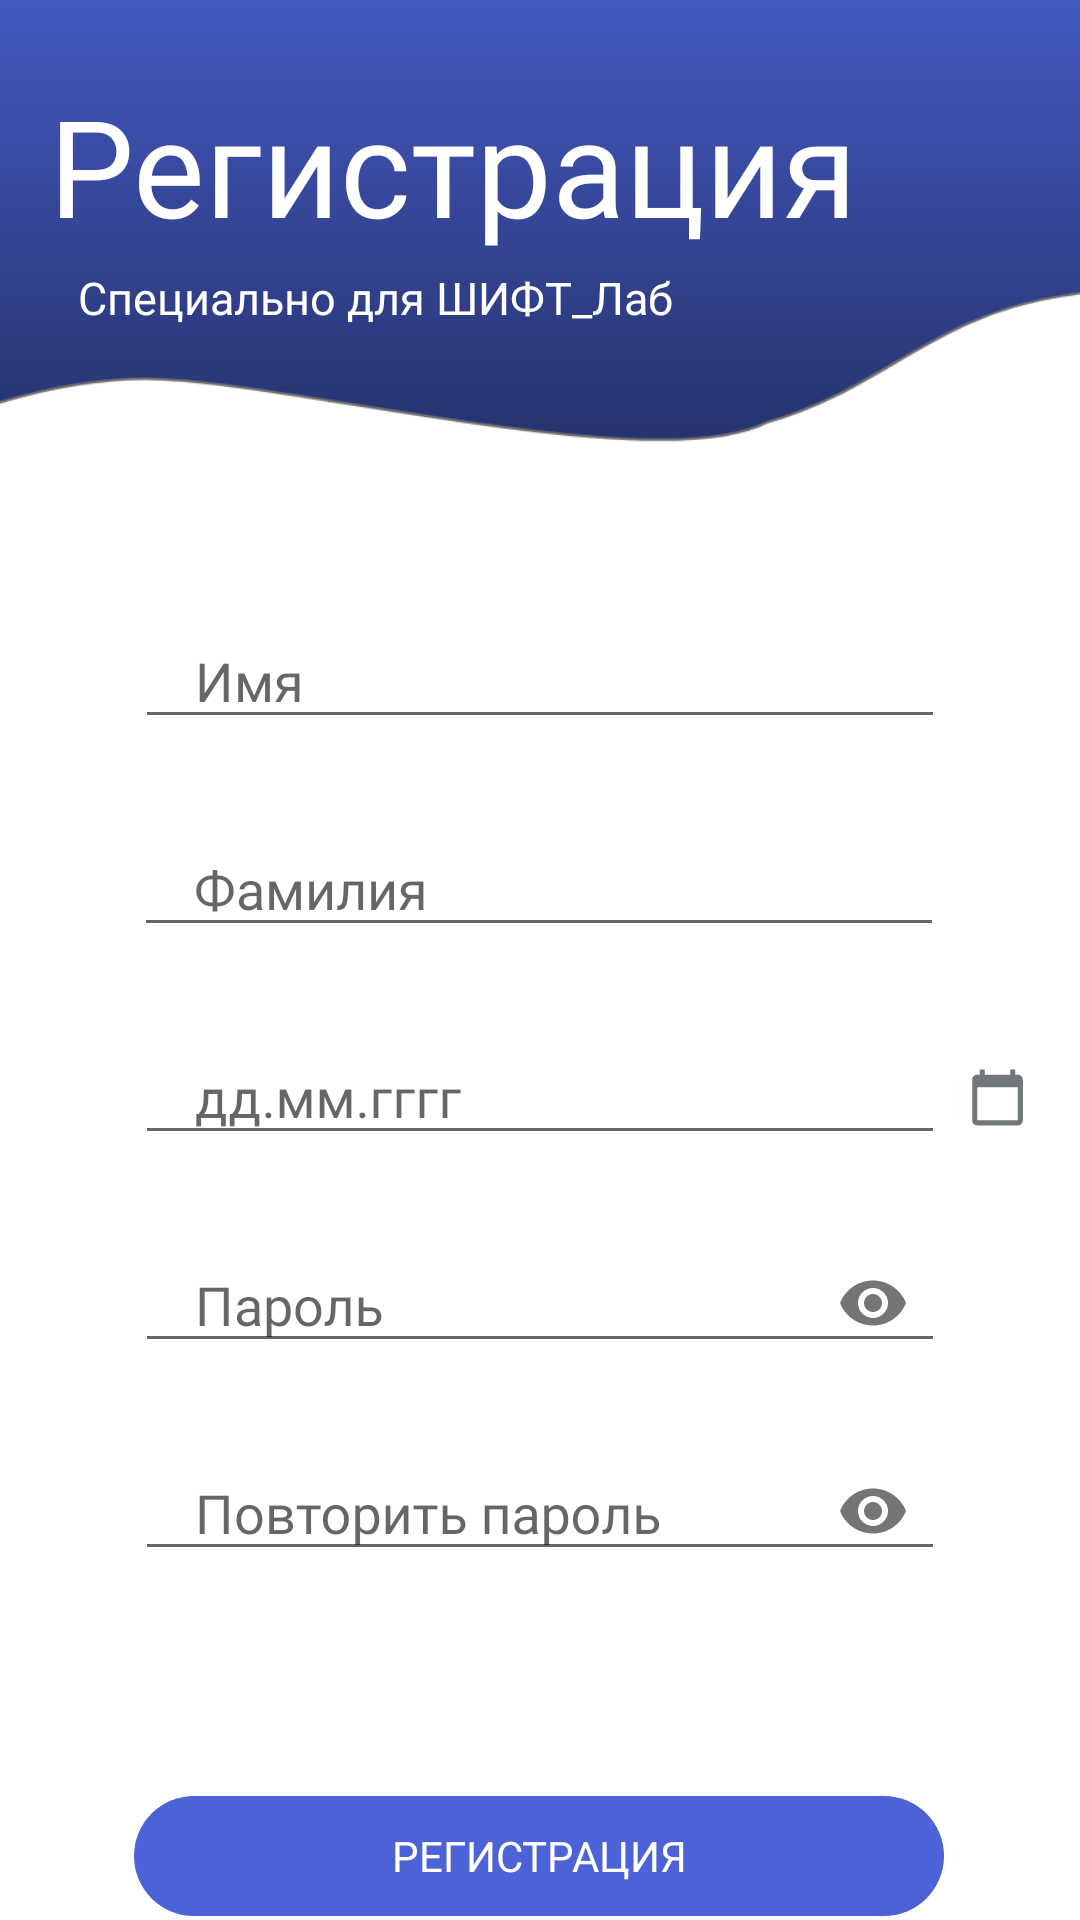

Android layout source for this screen:
<!-- AndroidManifest.xml: application theme AppTheme -->
<!-- res/layout/activity_main.xml -->
<?xml version="1.0" encoding="utf-8"?>
<LinearLayout xmlns:android="http://schemas.android.com/apk/res/android"
    xmlns:app="http://schemas.android.com/apk/res-auto"
    xmlns:tools="http://schemas.android.com/tools"
    android:layout_width="match_parent"
    android:layout_height="match_parent">

    <ScrollView
        android:layout_width="match_parent"
        android:layout_height="match_parent"
        android:orientation="vertical"
        android:background="@color/white"
        tools:context=".View.MainActivity">

        <androidx.constraintlayout.widget.ConstraintLayout
            android:layout_width="match_parent"
            android:layout_height="wrap_content"
            android:background="@drawable/backgr2">

            <TextView
                android:id="@+id/textView"
                android:layout_width="wrap_content"
                android:layout_height="wrap_content"
                android:layout_marginTop="25dp"
                android:fontFamily="@font/bold"
                android:text="@string/login"
                android:textColor="@color/white"
                android:textSize="45sp"
                app:layout_constraintBottom_toTopOf="@+id/textView2"
                app:layout_constraintHorizontal_bias="0.18"
                app:layout_constraintLeft_toLeftOf="parent"
                app:layout_constraintRight_toRightOf="parent"
                app:layout_constraintTop_toTopOf="parent"
                app:layout_constraintVertical_bias="0.158" />

            <TextView
                android:id="@+id/textView2"
                android:layout_width="wrap_content"
                android:layout_height="wrap_content"
                android:layout_marginStart="15dp"
                android:layout_marginTop="4dp"
                android:fontFamily="@font/light"
                android:text="@string/special_for_shift"
                android:textColor="@color/white"
                android:textSize="15sp"
                app:layout_constraintEnd_toEndOf="parent"
                app:layout_constraintHorizontal_bias="0.075"
                app:layout_constraintStart_toStartOf="parent"
                app:layout_constraintTop_toBottomOf="@+id/textView" />

            <com.google.android.material.textfield.TextInputLayout
                android:id="@+id/name_input_layout"
                style="@style/textInputBox"
                android:layout_width="wrap_content"
                android:layout_height="wrap_content"
                android:layout_marginVertical="200dp"
                android:layout_marginTop="30dp"
                app:errorEnabled="true"
                app:errorTextAppearance="@style/ErrorText"
                app:hintTextAppearance="@style/MyHintText"
                app:layout_constraintEnd_toEndOf="parent"
                app:layout_constraintStart_toStartOf="parent"
                app:layout_constraintTop_toTopOf="parent">

                <EditText
                    android:id="@+id/edt_name"
                    android:layout_width="270dp"
                    android:layout_height="40dp"
                    android:fontFamily="@font/regular"
                    android:hint="@string/name"
                    android:inputType="textPersonName|textCapWords"
                    android:paddingStart="20dp"
                    android:textColorHint="@color/grey" />

            </com.google.android.material.textfield.TextInputLayout>


            <com.google.android.material.textfield.TextInputLayout
                android:id="@+id/last_name_input_layout"
                style="@style/textInputBox"
                android:layout_width="wrap_content"
                android:layout_height="wrap_content"
                app:errorEnabled="true"
                app:errorTextAppearance="@style/ErrorText"
                app:hintTextAppearance="@style/MyHintText"
                app:layout_constraintEnd_toEndOf="parent"
                app:layout_constraintHorizontal_bias="0.497"
                app:layout_constraintStart_toStartOf="parent"
                app:layout_constraintTop_toBottomOf="@+id/name_input_layout">

                <EditText
                    android:id="@+id/edt_last_name"
                    android:layout_width="270dp"
                    android:layout_height="40dp"
                    android:fontFamily="@font/regular"
                    android:hint="@string/last_name"
                    android:inputType="textPersonName|textCapWords"
                    android:paddingStart="20dp"
                    android:textColorHint="@color/grey" />

            </com.google.android.material.textfield.TextInputLayout>


            <com.google.android.material.textfield.TextInputLayout
                android:id="@+id/birthday_input_layout"
                style="@style/textInputBox"
                android:layout_width="wrap_content"
                android:layout_height="wrap_content"
                app:errorEnabled="true"
                app:errorTextAppearance="@style/ErrorText"
                app:hintTextAppearance="@style/MyHintText"
                app:layout_constraintEnd_toEndOf="parent"
                app:layout_constraintStart_toStartOf="parent"
                app:layout_constraintTop_toBottomOf="@+id/last_name_input_layout">

                <EditText
                    android:id="@+id/edt_birthday"
                    android:layout_width="270dp"
                    android:layout_height="40dp"
                    android:fontFamily="@font/regular"
                    android:hint="@string/birthday"
                    android:inputType="date"
                    android:paddingStart="20dp"
                    android:textColorHint="@color/grey" />

            </com.google.android.material.textfield.TextInputLayout>

            <ImageView
                android:id="@+id/datePicker_view"
                android:layout_width="35dp"
                android:layout_height="35dp"
                android:layout_marginEnd="32dp"
                android:background="@drawable/ic_calendar"
                app:layout_constraintBottom_toBottomOf="parent"
                app:layout_constraintEnd_toEndOf="parent"
                app:layout_constraintHorizontal_bias="0.0"
                app:layout_constraintStart_toEndOf="@+id/birthday_input_layout"
                app:layout_constraintTop_toTopOf="parent"
                app:layout_constraintVertical_bias="0.577" />

            <com.google.android.material.textfield.TextInputLayout
                android:id="@+id/password_input_layout"
                style="@style/textInputBox"
                android:layout_width="wrap_content"
                android:layout_height="wrap_content"
                app:errorEnabled="true"
                app:errorTextAppearance="@style/ErrorText"
                app:hintTextAppearance="@style/MyHintText"
                app:layout_constraintEnd_toEndOf="parent"
                app:layout_constraintStart_toStartOf="parent"
                app:layout_constraintTop_toBottomOf="@+id/birthday_input_layout"
                app:passwordToggleEnabled="true">

                <EditText
                    android:id="@+id/edt_password"
                    android:layout_width="270dp"
                    android:layout_height="40dp"
                    android:fontFamily="@font/regular"
                    android:hint="@string/password"
                    android:inputType="textPassword"
                    android:paddingStart="20dp"
                    android:paddingEnd="10dp"
                    android:textColorHint="@color/grey" />
            </com.google.android.material.textfield.TextInputLayout>

            <com.google.android.material.textfield.TextInputLayout
                android:id="@+id/conf_password_input_layout"
                style="@style/textInputBox"
                android:layout_width="wrap_content"
                android:layout_height="wrap_content"
                app:boxBackgroundMode="outline"
                app:errorEnabled="true"
                app:errorTextAppearance="@style/ErrorText"
                app:hintTextAppearance="@style/MyHintText"
                app:layout_constraintEnd_toEndOf="parent"
                app:layout_constraintStart_toStartOf="parent"
                app:layout_constraintTop_toBottomOf="@+id/password_input_layout"
                app:passwordToggleEnabled="true">

                <EditText
                    android:id="@+id/edt_conf_password"
                    android:layout_width="270dp"
                    android:layout_height="40dp"
                    android:fontFamily="@font/regular"
                    android:hint="@string/conf_password"
                    android:inputType="textPassword"
                    android:paddingStart="20dp"
                    android:paddingEnd="10dp"
                    android:textColorHint="@color/grey" />
            </com.google.android.material.textfield.TextInputLayout>

            <Button
                android:id="@+id/btn_register"
                android:layout_width="270dp"
                android:layout_height="40dp"
                android:layout_marginTop="52dp"
                android:background="@drawable/button"
                android:enabled="false"
                android:fontFamily="@font/regular"
                android:text="@string/register"
                android:textColor="@color/white"
                app:layout_constraintEnd_toEndOf="parent"
                app:layout_constraintHorizontal_bias="0.496"
                app:layout_constraintStart_toStartOf="parent"
                app:layout_constraintTop_toBottomOf="@+id/conf_password_input_layout" />
        </androidx.constraintlayout.widget.ConstraintLayout>
    </ScrollView>
</LinearLayout>
<!-- resources referenced by this layout -->
<resources>
  <color name="grey">#BCC5C8</color>
  <color name="white">#FFFFFF</color>
  <!-- drawable backgr2: png bitmap (drawable-mdpi, 31278 bytes) -->
  <!-- drawable button (drawable) -->
  <?xml version="1.0" encoding="utf-8"?>
  <shape android:shape="rectangle" xmlns:android="http://schemas.android.com/apk/res/android">
      <solid android:color="@color/blue"/>
      <corners android:radius="50sp"/>
  </shape>
  <!-- drawable ic_calendar (drawable) -->
  <vector xmlns:android="http://schemas.android.com/apk/res/android"
      android:width="108dp"
      android:height="108dp"
      android:viewportWidth="108"
      android:viewportHeight="108"
      android:tint="@color/dark_grey">
    <group android:scaleX="2.61"
        android:scaleY="2.61"
        android:translateX="22.68"
        android:translateY="22.68">
      <path
          android:fillColor="@android:color/white"
          android:pathData="M20,3h-1L19,1h-2v2L7,3L7,1L5,1v2L4,3c-1.1,0 -2,0.9 -2,2v16c0,1.1 0.9,2 2,2h16c1.1,0 2,-0.9 2,-2L22,5c0,-1.1 -0.9,-2 -2,-2zM20,21L4,21L4,8h16v13z"/>
    </group>
  </vector>
  <string name="birthday">дд.мм.гггг</string>
  <string name="conf_password">Повторить пароль</string>
  <string name="last_name">Фамилия</string>
  <string name="login">Регистрация</string>
  <string name="name">Имя</string>
  <string name="password">Пароль</string>
  <string name="register">Регистрация</string>
  <string name="special_for_shift">Специально для ШИФТ_Лаб</string>
  <style name="ErrorText">
          <item name="font">@font/bold</item>
          <item name="android:textColor">@color/error</item>
      </style>
  <style name="MyHintText" parent="TextAppearance.AppCompat.Small">
          <item name="font">@font/bold</item>
          <item name="android:textColor">@color/blue</item>
      </style>
  <style name="textInputBox">
          <item name="boxCornerRadiusBottomEnd">50dp</item>
          <item name="boxCornerRadiusBottomStart">50dp</item>
          <item name="boxCornerRadiusTopEnd">50dp</item>
          <item name="boxCornerRadiusTopStart">50dp</item>
          <item name="boxBackgroundMode">outline</item>
      </style>
  <style name="AppTheme" parent="Theme.AppCompat.Light.NoActionBar">
          
          <item name="colorPrimary">@color/colorPrimary</item>
          <item name="colorPrimaryDark">@color/colorPrimaryDark</item>
          <item name="colorAccent">@color/colorAccent</item>
      </style>
  <color name="blue">#4B63D6</color>
  <color name="dark_grey">#70787A</color>
  <color name="error">#B55252</color>
  <color name="colorPrimary">#6200EE</color>
  <color name="colorPrimaryDark">#3700B3</color>
  <color name="colorAccent">#03DAC5</color>
</resources>
